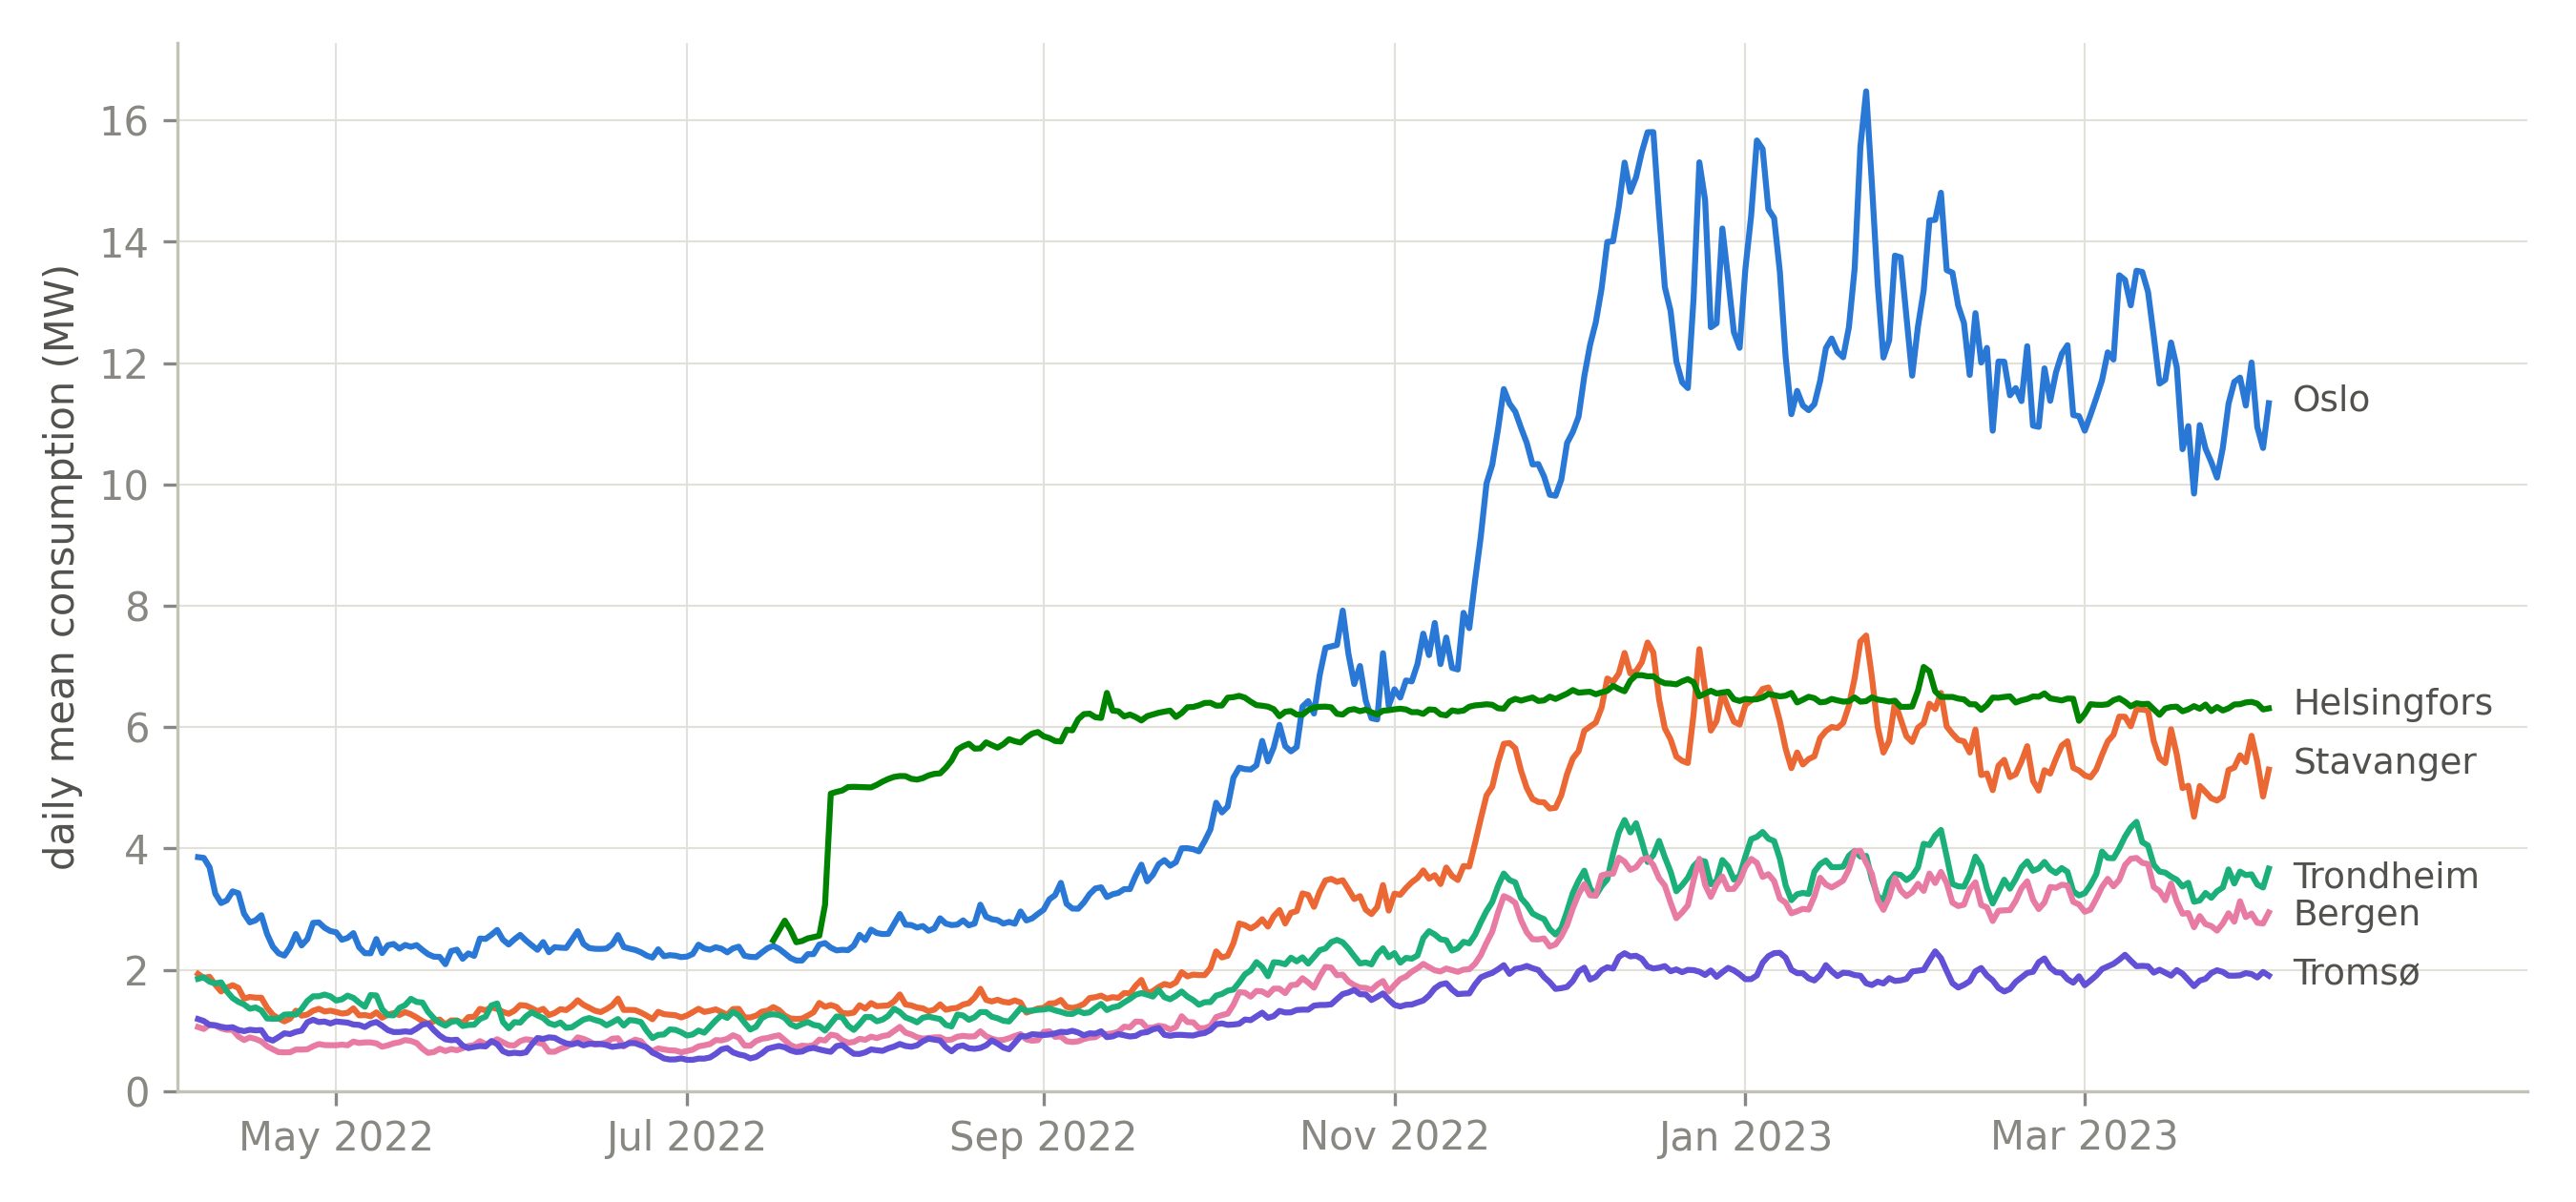

Python code for this plot:
"""Daily mean consumption per location (Section 2.3, "Consumption level and seasonality")."""
from pathlib import Path

import matplotlib.dates as mdates
import matplotlib.pyplot as plt
import pandas as pd

ROOT = Path(__file__).resolve().parents[2]
OUT = Path(__file__).with_name("consumption_level.png")

# Categorical slots 1,2,3,6,5,7 of the shared palette, fixed order per location
COLORS = {"oslo": "#2a78d6", "stavanger": "#eb6834", "trondheim": "#1baf7a",
          "helsingfors": "#008300", "bergen": "#e87ba4", "tromsø": "#6250d6"}
LABELS = {"oslo": "Oslo", "stavanger": "Stavanger", "trondheim": "Trondheim",
          "helsingfors": "Helsingfors", "bergen": "Bergen", "tromsø": "Tromsø"}

plt.rcParams.update({
    "axes.edgecolor": "#c3c2b7", "axes.labelcolor": "#52514e",
    "axes.spines.top": False, "axes.spines.right": False,
    "axes.grid": True, "grid.color": "#e1e0d9", "grid.linewidth": 0.5,
    "xtick.color": "#898781", "ytick.color": "#898781",
})

df = pd.read_csv(ROOT / "data" / "consumption_temp.csv", parse_dates=["time"])
# Helsingfors reports 0 MW for its first 32 hours: not delivered, so treated as missing
df["consumption"] = df["consumption"].mask(df["consumption"] <= 0)
daily = (df.set_index("time").groupby("location")["consumption"]
           .resample("D").mean().unstack(level=0))

fig, ax = plt.subplots(figsize=(9, 4.2))
for loc, color in COLORS.items():
    s = daily[loc].dropna()
    ax.plot(s.index, s, color=color, linewidth=1.5)
    ax.annotate(LABELS[loc], (s.index[-1], s.iloc[-7:].mean()), xytext=(6, 0),
                textcoords="offset points", va="center", fontsize=9, color="#52514e")
ax.set_ylabel("daily mean consumption (MW)")
ax.set_ylim(bottom=0)
ax.margins(x=0.01)
ax.set_xlim(right=daily.index[-1] + pd.Timedelta(days=45))
ax.set_xticks(pd.date_range("2022-05-01", "2023-04-01", freq="2MS"))
ax.xaxis.set_major_formatter(mdates.DateFormatter("%b %Y"))
fig.tight_layout()
fig.savefig(OUT, dpi=300)
